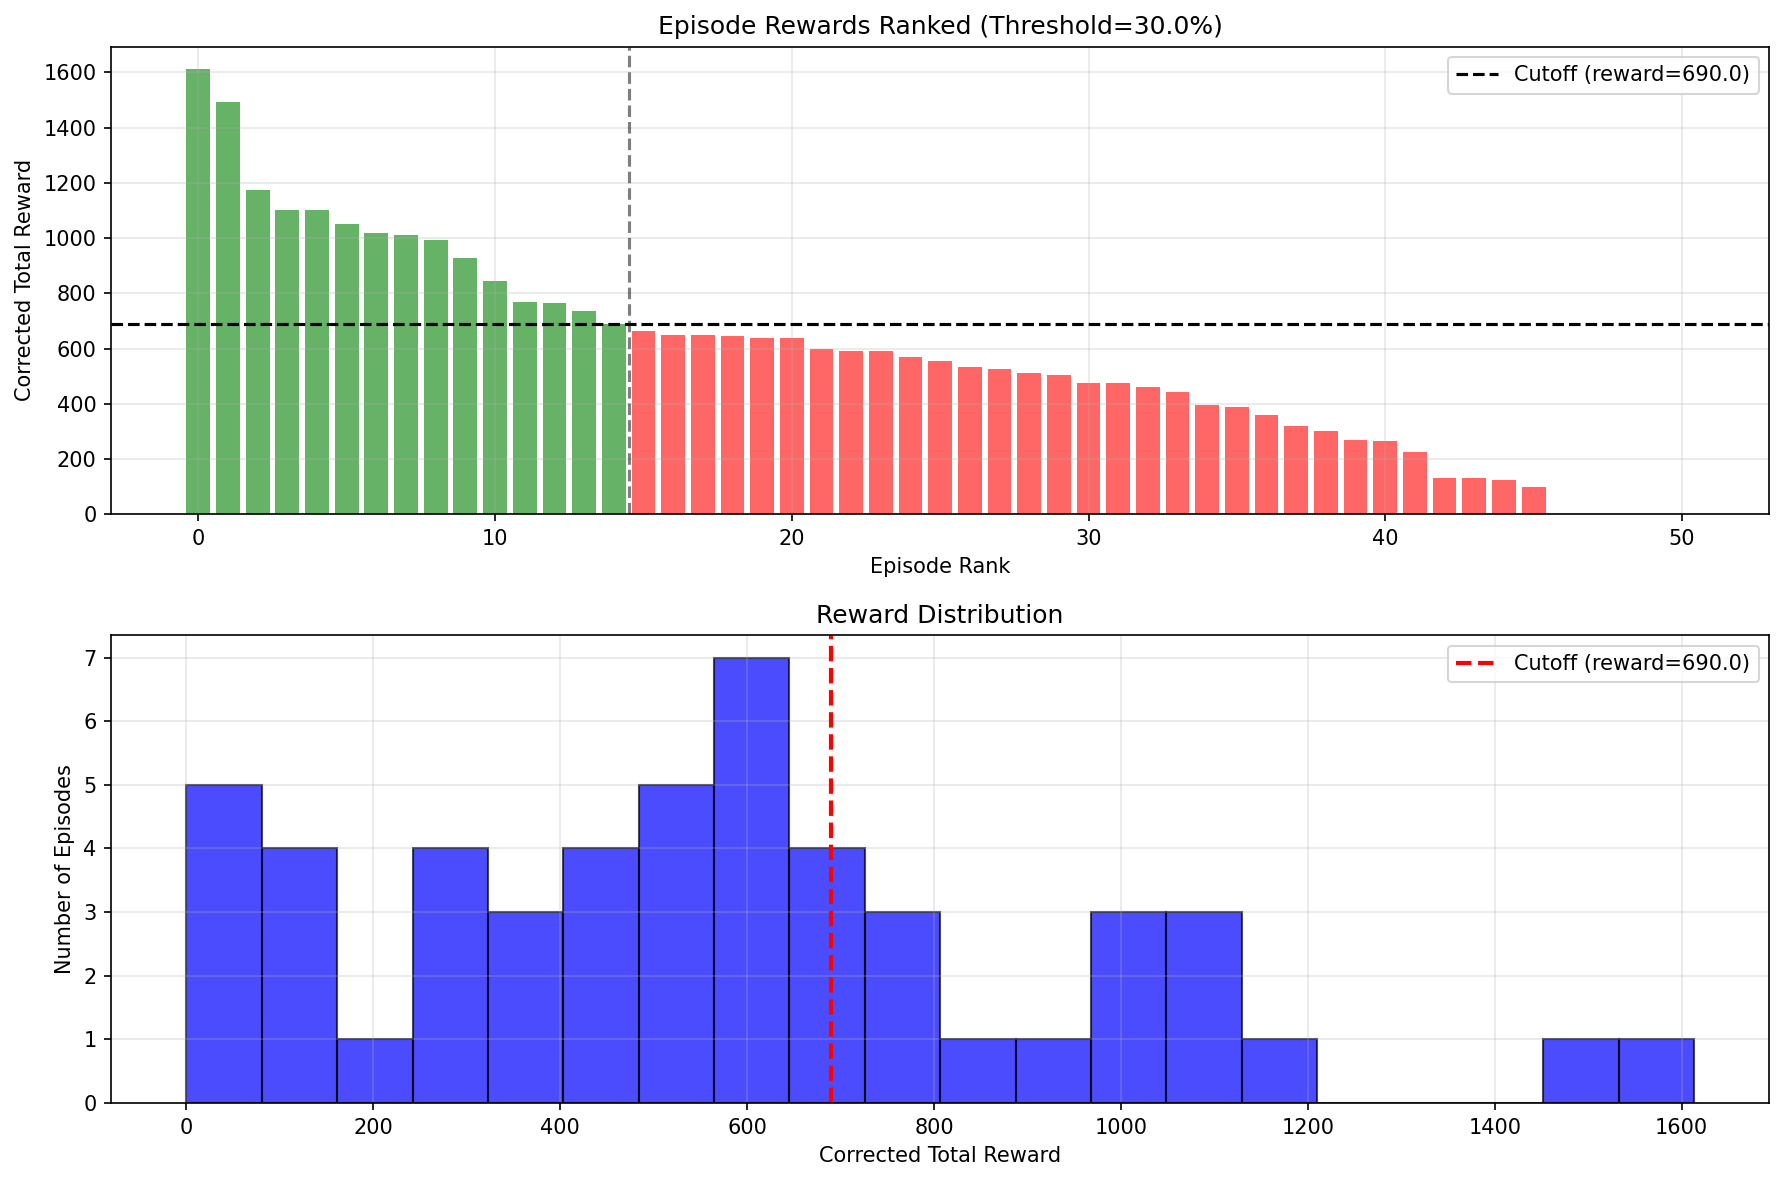

Source data for this figure (header and first rows):
filename, advantage, corrected_total_reward, total_reward, percentile_rank, has_error
episode_0.hdf5, True, 690, 1085, 15, False
episode_1.hdf5, True, 735, 380, 14, False
episode_10.hdf5, False, 505, 665, 30, False
episode_11.hdf5, False, 0, 1705, 48, False
episode_12.hdf5, False, 535, 780, 27, False
episode_13.hdf5, True, 1175, 645, 3, False
episode_14.hdf5, False, 395, 329, 35, False
episode_15.hdf5, False, 462, 415, 33, False
episode_16.hdf5, True, 1012, 680, 8, False
episode_17.hdf5, False, 387, 229, 36, False
episode_18.hdf5, False, 555, 655, 26, False
episode_19.hdf5, False, 320, 278, 38, False
episode_2.hdf5, False, 225, 625, 42, False
episode_20.hdf5, False, 650, 1360, 17, False
episode_21.hdf5, False, 0, 370, 47, False
episode_22.hdf5, True, 1100, 0, 4, False
episode_23.hdf5, False, 0, 271, 50, False
episode_24.hdf5, False, 0, 178, 49, False
episode_25.hdf5, False, 300, 485, 39, False
episode_26.hdf5, True, 1100, 388, 5, False
episode_27.hdf5, False, 475, 290, 31, False
episode_28.hdf5, False, 100, 413, 46, False
episode_29.hdf5, False, 600, 1515, 22, False
episode_3.hdf5, True, 770, 656, 12, False
episode_30.hdf5, False, 0, 425, 51, False
episode_31.hdf5, False, 662, 618, 16, False
episode_32.hdf5, False, 125, 369, 45, False
episode_33.hdf5, False, 442, 413, 34, False
episode_34.hdf5, False, 645, 750, 19, False
episode_35.hdf5, False, 265, 250, 41, False
episode_36.hdf5, False, 637, 1072, 21, False
episode_37.hdf5, False, 130, 665, 43, False
episode_38.hdf5, False, 130, 436, 44, False
episode_39.hdf5, True, 927, 936, 10, False
episode_4.hdf5, True, 1050, 912, 6, False
episode_40.hdf5, False, 510, 400, 29, False
episode_41.hdf5, False, 650, 705, 18, False
episode_42.hdf5, True, 993, 810, 9, False
episode_43.hdf5, False, 475, 1011, 32, False
episode_44.hdf5, False, 360, 253, 37, False
episode_45.hdf5, False, 525, 440, 28, False
episode_46.hdf5, False, 590, 1130, 23, False
episode_47.hdf5, False, 590, 900, 24, False
episode_48.hdf5, True, 846, 520, 11, False
episode_49.hdf5, False, 570, 890, 25, False
episode_5.hdf5, True, 765, 600, 13, False
episode_50.hdf5, True, 1613, 942, 1, False
episode_6.hdf5, False, 639, 338, 20, False
episode_7.hdf5, True, 1018, 850, 7, False
episode_8.hdf5, True, 1494, 860, 2, False
episode_9.hdf5, False, 270, 975, 40, False
